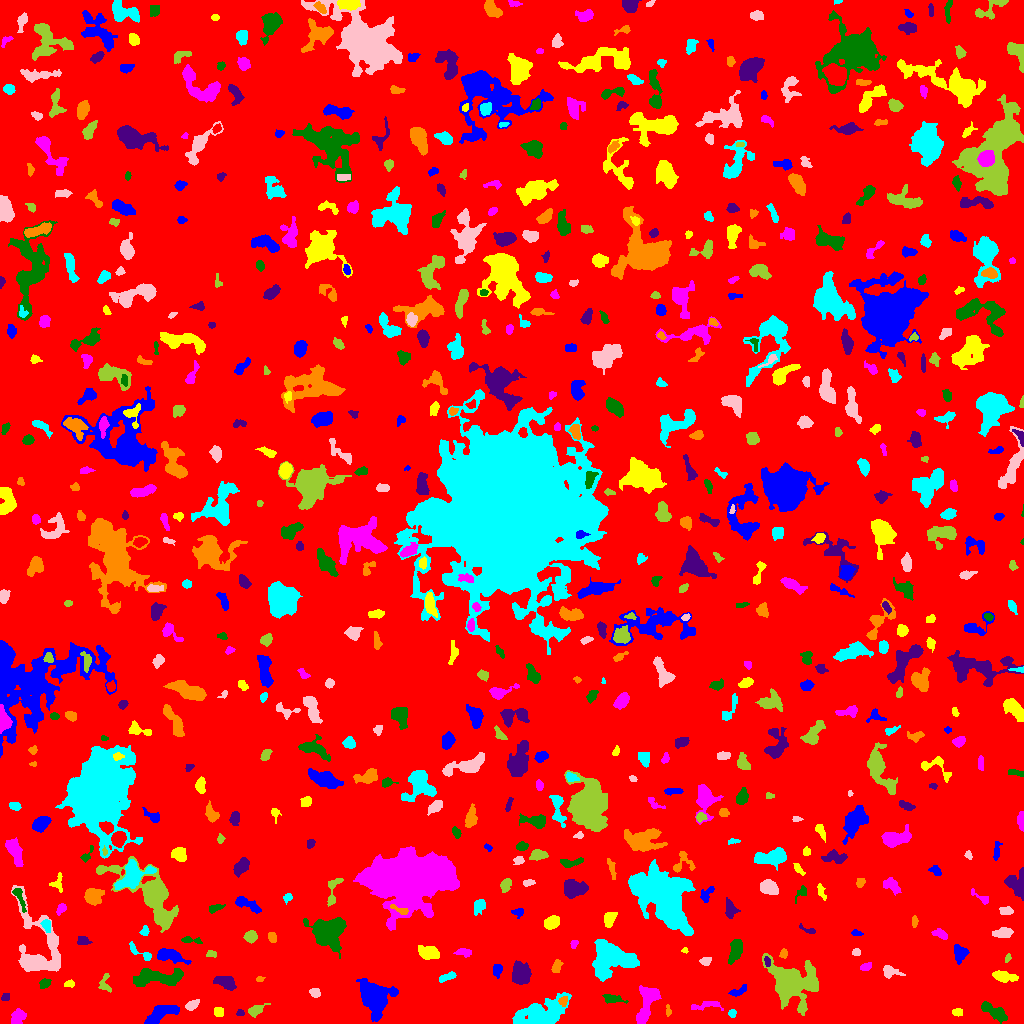

The file beside this chart, header and first rows:
ID, X, Y, A, B, theta, total_flux, mu_max, mu_median, mu_mean, R_fwhm, R_e, R10, R90, x_start, x_end, y_start, y_end, area, greylevel
0, 513.6, 510.1, 300.5, 298.9, -1.028, 1443826, 15.0, 1.0, 1.737, 16.7, 238.7, 90.33, 388.3, 0, 1023, 0, 1023, 831130, 1.737
1, 373.1, 27.47, 7.394, 5.872, -1.056, 14217, 62.0, 9.0, 15.9, 7.159, 7.203, 2.764, 13.11, 356, 398, 2, 45, 894, 18.9
2, 957.4, 11.41, 2.63, 1.884, -0.06004, 164.0, 4.0, 2.0, 2.076, 4.26, 2.821, 1.128, 4.37, 952, 962, 7, 15, 79, 6.076
3, 18.77, 7.527, 4.081, 3.005, 0.9142, 429.0, 6.0, 2.0, 2.282, 4.618, 3.949, 1.596, 6.652, 11, 26, 0, 15, 188, 6.282
4, 993.7, 12.14, 7.87, 2.785, -0.5296, 1017, 7.0, 3.0, 3.471, 6.308, 5.585, 2.185, 8.63, 981, 1007, 0, 22, 293, 6.471
5, 240.3, 9.537, 1.581, 1.351, -0.09682, 67.0, 5.0, 1.0, 1.34, 1.693, 1.693, 0.5642, 2.877, 236, 244, 8, 14, 50, 6.34
6, 668, 12.72, 2.6, 1.179, -1.468, 60.0, 3.0, 1.0, 1.071, 2.257, 1.954, 0.5642, 3.241, 666, 671, 7, 19, 56, 6.071
7, 732.4, 10.48, 1.72, 1.646, -1.246, 85.0, 3.0, 1.0, 1.371, 2.985, 2.185, 0.7979, 3.385, 728, 736, 6, 14, 62, 7.371
8, 192.4, 18.55, 3.729, 2.063, 0.5733, 217.0, 4.0, 2.0, 1.824, 4.853, 3.613, 1.262, 5.499, 185, 199, 13, 24, 119, 5.824
9, 255.3, 13.12, 4.41, 2.165, 0.4625, 363.0, 6.0, 2.0, 2.373, 4.26, 3.523, 1.382, 5.944, 248, 270, 6, 20, 153, 6.373
10, 458.7, 23.12, 4.905, 1.666, -1.039, 162.0, 3.0, 1.0, 1.397, 3.785, 3.432, 1.262, 5.47, 453, 466, 15, 33, 116, 5.397
11, 159.7, 9.063, 9.218, 3.345, 0.5061, 990.0, 8.0, 2.0, 2.558, 5.67, 5.863, 2.185, 9.424, 144, 179, 0, 18, 387, 6.558
12, 219, 11.34, 2.472, 2.356, -1.053, 151.0, 3.0, 2.0, 1.624, 3.909, 3.038, 1.262, 4.754, 214, 223, 7, 16, 93, 5.624
13, 704.1, 17.53, 9.309, 2.093, 0.1013, 300.0, 6.0, 1.0, 1.685, 2.646, 4.184, 1.262, 6.794, 691, 723, 13, 22, 178, 7.685
14, 612.2, 24.79, 5.623, 2.093, -0.1626, 241.0, 4.0, 1.0, 1.575, 4.754, 3.989, 1.493, 6.308, 602, 628, 20, 29, 153, 5.575
15, 5.161, 26.22, 2.178, 1.806, 0.4559, 87.0, 3.0, 1.0, 1.359, 2.706, 2.326, 0.7979, 3.868, 1, 9, 23, 30, 64, 5.359
16, 563.2, 22.42, 2.402, 2.007, 1.151, 178.0, 5.0, 2.0, 2.198, 3.09, 2.764, 1.128, 4.442, 558, 567, 17, 27, 81, 9.198
17, 541.2, 10.55, 14.06, 6.297, 0.3075, 3790, 11.0, 4.0, 3.84, 7.114, 10.22, 3.909, 15.71, 512, 571, 0, 31, 987, 6.84
18, 315.2, 30.53, 2.588, 2.301, -0.488, 241.0, 4.0, 3.0, 2.564, 4.787, 3.09, 1.382, 4.687, 309, 320, 26, 35, 94, 6.564
19, 104.9, 39.74, 5.269, 3.126, -1.493, 166.0, 2.0, 1.0, 1.23, 6.232, 3.613, 1.596, 5.781, 98, 111, 31, 50, 135, 5.23
20, 686.2, 34.49, 14.24, 7.487, -0.5979, 4785, 13.0, 4.0, 4.291, 7.756, 9.966, 3.568, 16.45, 663, 725, 0, 52, 1115, 7.291
21, 737.6, 31.87, 4.983, 1.988, 0.4126, 164.0, 3.0, 1.0, 1.344, 3.241, 3.478, 1.262, 5.754, 728, 746, 27, 39, 122, 5.344
22, 69.27, 39.66, 2.754, 1.662, 0.1434, 113.0, 3.0, 2.0, 1.638, 3.478, 2.764, 0.9772, 4.222, 64, 74, 36, 44, 69, 7.638
23, 646.3, 19.02, 11.75, 3.956, 1.256, 1483, 8.0, 3.0, 2.984, 7.136, 6.794, 2.523, 10.75, 636, 661, 0, 38, 497, 7.984
24, 44.97, 40.46, 2.244, 2.014, 0.5335, 130.0, 4.0, 1.0, 1.3, 3.613, 2.646, 0.9772, 4.184, 39, 51, 35, 45, 100, 6.3
25, 224.5, 41.97, 5.66, 2.978, -0.3507, 619.0, 6.0, 3.0, 2.568, 6.232, 4.82, 1.784, 7.421, 213, 236, 33, 47, 241, 6.568
26, 259.7, 44.35, 2.008, 1.41, 0.1393, 79.0, 3.0, 2.0, 1.795, 2.985, 2.185, 0.7979, 3.338, 256, 265, 42, 47, 44, 5.795
27, 446.7, 46.26, 4.503, 1.535, 0.3596, 194.0, 4.0, 2.0, 1.603, 4.514, 3.241, 1.262, 5.078, 439, 456, 41, 52, 121, 6.603
28, 889.5, 51.98, 4.294, 2.741, -0.2427, 406.0, 7.0, 2.0, 2.446, 3.7, 3.613, 1.382, 6.206, 883, 905, 45, 58, 166, 7.446
29, 794.5, 40.15, 13.36, 10.44, -0.4205, 6749, 12.0, 4.0, 4.572, 11.81, 11.95, 4.549, 19.06, 762, 818, 8, 70, 1476, 7.572
30, 74.04, 55.14, 6.679, 4.593, 1.125, 977.0, 11.0, 2.0, 3.172, 4.222, 4.618, 1.693, 8.195, 62, 88, 34, 63, 308, 7.172
31, 497.4, 54.11, 2.884, 2.121, 1.361, 154.0, 4.0, 1.0, 1.363, 3.827, 2.932, 1.128, 4.72, 493, 502, 45, 59, 113, 6.363
32, 1004, 46.72, 6.398, 2.44, -0.1442, 763.0, 7.0, 3.0, 3.376, 5.726, 5.046, 1.954, 7.611, 992, 1018, 41, 53, 226, 6.376
33, 865.8, 57.1, 2.931, 1.551, 0.2773, 165.0, 5.0, 2.0, 1.941, 3.09, 2.706, 0.9772, 4.222, 860, 871, 53, 61, 85, 8.941
34, 159.7, 46.11, 13.97, 3.774, 0.02928, 1605, 7.0, 2.0, 2.627, 7.203, 7.442, 2.821, 11.87, 133, 183, 37, 55, 611, 6.627
35, 520.6, 49.04, 4.902, 4.101, -1.303, 1420, 10.0, 3.0, 3.767, 6.817, 5.642, 2.257, 9.08, 512, 531, 39, 63, 377, 7.767
36, 556.8, 57.52, 3.733, 2.146, 1.201, 321.0, 7.0, 3.0, 2.841, 2.821, 3.478, 1.262, 5.352, 551, 563, 51, 64, 113, 5.841
37, 611.2, 64.53, 10.75, 7.848, -0.06313, 6525, 16.0, 5.0, 5.997, 10.36, 10.11, 3.785, 16.09, 592, 639, 42, 84, 1088, 8.997
38, 705.7, 62.42, 2.85, 2.048, 0.2708, 139.0, 3.0, 2.0, 1.562, 3.785, 3.09, 1.128, 4.787, 699, 711, 58, 66, 89, 5.562
39, 1008, 65.19, 2.275, 1.326, 1.112, 74.0, 4.0, 1.0, 1.542, 2.646, 2.111, 0.7979, 3.432, 1005, 1011, 61, 70, 48, 6.542
40, 379, 53.97, 7.977, 3.162, -0.5704, 741.0, 6.0, 2.0, 2.294, 5.971, 5.352, 1.954, 8.759, 368, 396, 42, 67, 323, 7.294
41, 169, 67.77, 7.84, 2.753, -0.255, 1152, 9.0, 3.0, 3.728, 5.585, 5.109, 1.954, 8.387, 157, 191, 59, 75, 309, 7.728
42, 428.5, 70.86, 4.979, 2.978, -0.1597, 860.0, 8.0, 3.0, 3.32, 6.103, 4.853, 1.954, 7.632, 418, 439, 64, 78, 259, 7.32
43, 463.6, 71.2, 4.178, 1.895, -0.03523, 196.0, 3.0, 2.0, 1.69, 4.583, 3.568, 1.382, 5.441, 453, 471, 66, 75, 116, 5.69
44, 735.6, 73.9, 5.904, 2.734, 1.272, 785.0, 6.0, 3.0, 2.929, 6.817, 4.886, 2.034, 7.736, 728, 742, 59, 84, 268, 6.929
45, 767.3, 62.08, 2.603, 1.304, -1.27, 111.0, 5.0, 2.0, 1.85, 2.394, 2.257, 0.7979, 3.613, 764, 770, 57, 67, 60, 9.85
46, 783.1, 69.72, 1.785, 1.369, 1.057, 60.0, 3.0, 1.0, 0.8696, 2.394, 1.954, 0.5642, 3.141, 779, 787, 65, 75, 69, 5.87
47, 139.9, 71.17, 8.373, 2.136, -0.5472, 375.0, 5.0, 3.0, 2.568, 4.853, 3.742, 1.493, 5.809, 129, 151, 63, 82, 146, 7.568
48, 856.4, 71.52, 1.752, 1.491, -0.2889, 94.0, 5.0, 1.0, 1.541, 2.257, 2.034, 0.7979, 3.29, 852, 860, 68, 75, 61, 6.541
49, 211.6, 69.19, 2.631, 1.652, -0.02946, 107.0, 4.0, 1.0, 1.574, 3.241, 2.459, 0.7979, 3.909, 206, 216, 66, 73, 68, 5.574
50, 266.9, 63.83, 3.464, 1.531, -1.422, 123.0, 3.0, 1.0, 1.5, 3.338, 2.877, 1.128, 4.618, 264, 270, 57, 71, 82, 5.5
51, 960.1, 70.4, 3.679, 3.154, -1.489, 601.0, 9.0, 2.5, 2.975, 3.909, 4.068, 1.493, 6.628, 954, 969, 59, 79, 202, 6.975
52, 684.8, 73.1, 1.611, 1.256, 0.05337, 78.0, 5.0, 2.0, 2.229, 2.111, 1.693, 0.5642, 2.764, 681, 688, 70, 76, 35, 6.229
53, 574.1, 79.52, 2.25, 1.653, 1.128, 130.0, 5.0, 2.0, 2.203, 2.646, 2.326, 0.7979, 3.613, 570, 578, 75, 83, 59, 6.203
54, 191.1, 83.22, 5.627, 1.456, -0.09739, 114.0, 3.0, 1.0, 1.075, 3.09, 2.877, 0.9772, 4.652, 181, 202, 80, 87, 106, 6.075
55, 83.28, 82.26, 2.912, 1.999, -0.1617, 332.0, 8.0, 2.0, 3.162, 3.478, 2.821, 1.128, 4.72, 77, 92, 79, 87, 105, 7.162
56, 271.9, 86.25, 2.493, 1.929, -1.148, 256.0, 7.0, 3.0, 2.977, 3.141, 2.821, 0.9772, 4.478, 268, 276, 81, 91, 86, 6.977
57, 144.6, 92.37, 2.602, 1.943, 1.272, 189.0, 5.0, 2.0, 2.52, 3.432, 2.877, 1.128, 4.297, 139, 149, 88, 98, 75, 6.52
58, 1002, 90.86, 4.85, 2.201, 0.1271, 600.0, 7.0, 3.0, 3.315, 5.323, 4.184, 1.693, 6.358, 992, 1013, 86, 96, 181, 7.315
59, 250.7, 86.89, 2.812, 2.506, 0.1499, 655.0, 12.0, 4.0, 4.712, 4.146, 3.385, 1.262, 5.382, 243, 257, 80, 93, 139, 8.712
... 659 more rows
